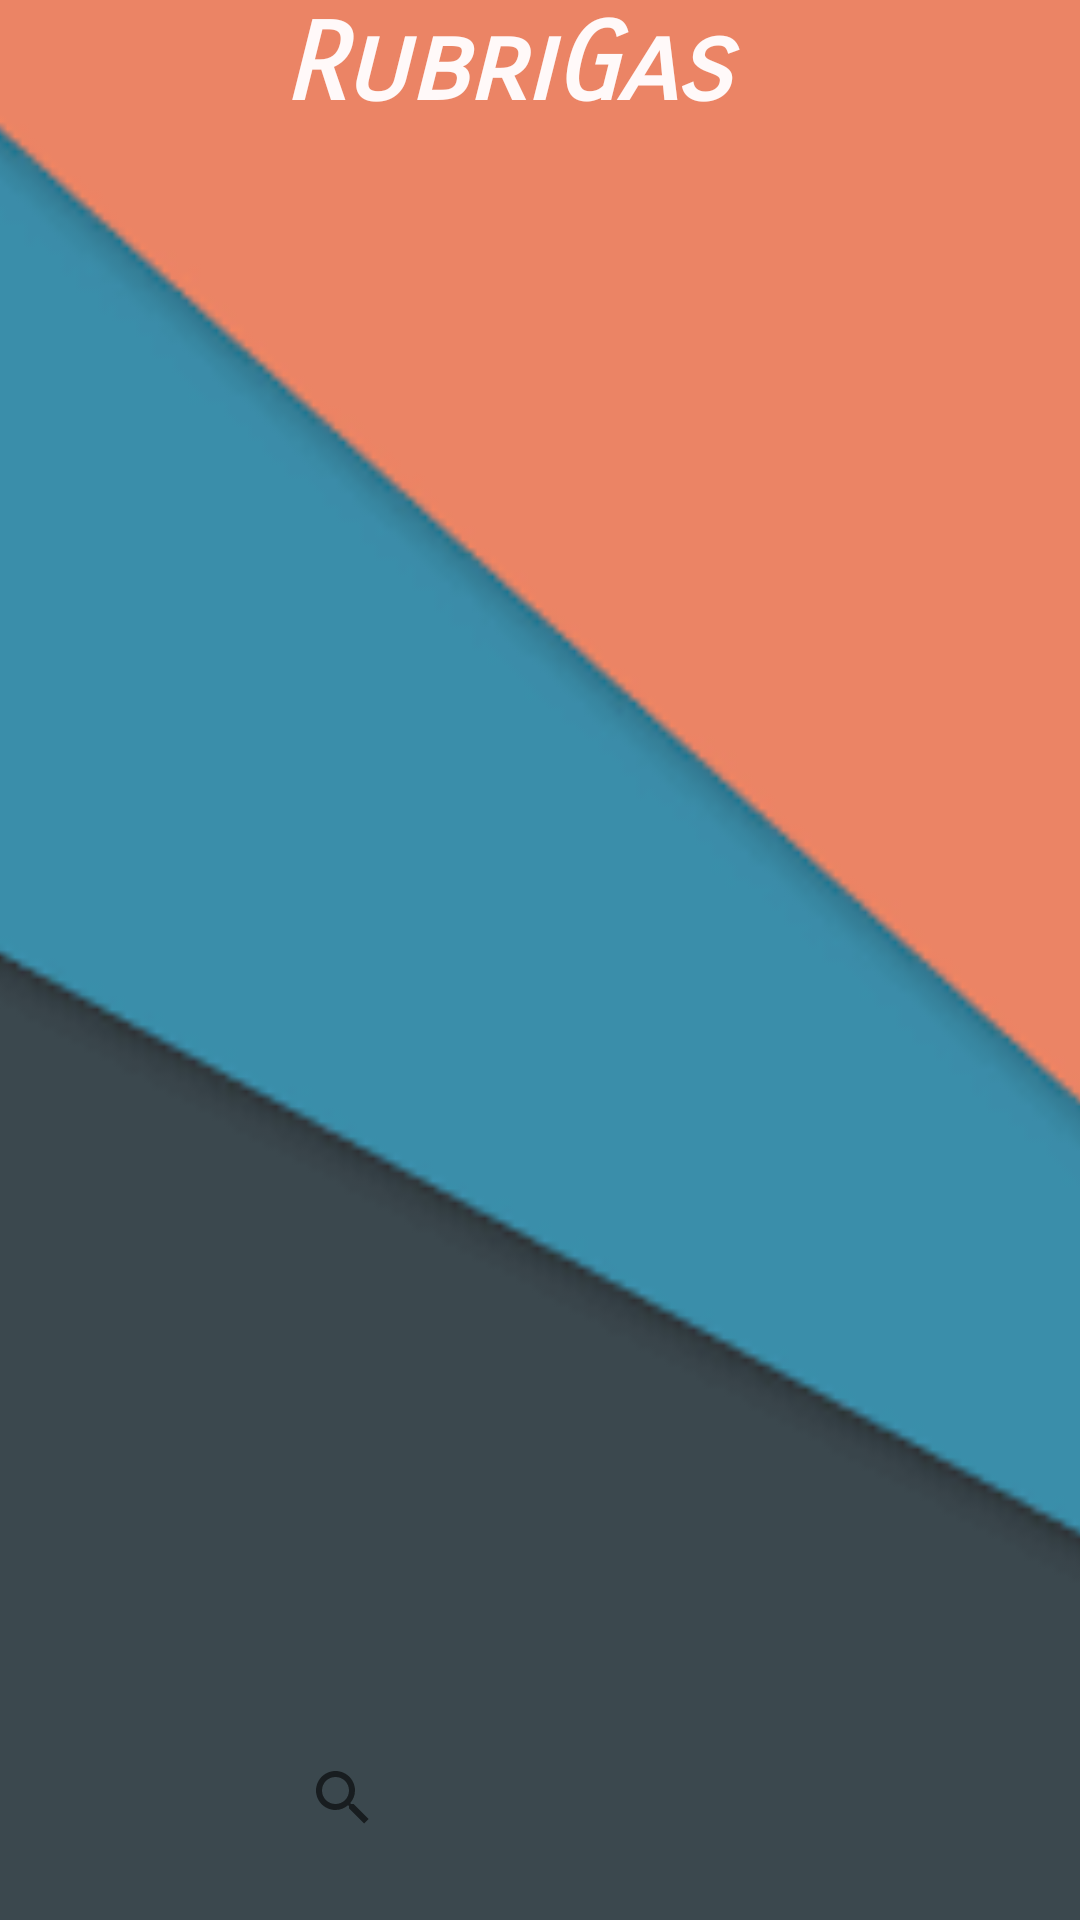

Write the Android layout XML for this screen, with the resource values it uses.
<!-- AndroidManifest.xml: application theme AppTheme -->
<!-- res/layout/rubrica.xml -->
<?xml version="1.0" encoding="utf-8"?>
<androidx.coordinatorlayout.widget.CoordinatorLayout xmlns:app="http://schemas.android.com/apk/res-auto"
    xmlns:tools="http://schemas.android.com/tools"
    android:id="@+id/coordinator"
    android:layout_width="match_parent"
    android:layout_height="match_parent"
    xmlns:android="http://schemas.android.com/apk/res/android">

    <androidx.constraintlayout.widget.ConstraintLayout
        android:id="@+id/constraintLayout"
        android:layout_width="match_parent"
        android:layout_height="match_parent"
        android:background="#000000">


        <ImageView
            android:id="@+id/imageView4"
            android:layout_width="462dp"
            android:layout_height="746dp"
            app:layout_constraintBottom_toBottomOf="parent"
            app:layout_constraintEnd_toEndOf="parent"
            app:layout_constraintStart_toStartOf="parent"
            app:layout_constraintTop_toTopOf="parent"
            app:srcCompat="@drawable/download" />

        <androidx.recyclerview.widget.RecyclerView
            android:id="@+id/recyclerViewRubrica"
            android:layout_width="match_parent"
            android:layout_height="577dp"
            android:background="@color/zxing_transparent"
            app:layout_constraintBottom_toBottomOf="@+id/linearLayout"
            app:layout_constraintEnd_toEndOf="parent"
            app:layout_constraintHorizontal_bias="0.0"
            app:layout_constraintStart_toStartOf="parent"
            app:layout_constraintTop_toTopOf="@+id/textView4"
            app:layout_constraintVertical_bias="0.493">

        </androidx.recyclerview.widget.RecyclerView>

        <TextView
            android:id="@+id/textView4"
            android:layout_width="170dp"
            android:layout_height="46dp"
            android:fontFamily="sans-serif-smallcaps"
            android:text="RubriGas"
            android:textColor="#FFF9F9"
            android:textSize="36sp"
            android:textStyle="bold|italic"
            app:layout_constraintBottom_toBottomOf="parent"
            app:layout_constraintEnd_toEndOf="parent"
            app:layout_constraintHorizontal_bias="0.497"
            app:layout_constraintStart_toStartOf="parent"
            app:layout_constraintTop_toTopOf="parent"
            app:layout_constraintVertical_bias="0.0" />

        <LinearLayout
            android:id="@+id/linearLayout"
            android:layout_width="404dp"
            android:layout_height="77dp"
            android:orientation="vertical"
            android:visibility="visible"
            app:layout_constraintBottom_toBottomOf="parent"
            app:layout_constraintEnd_toEndOf="parent"
            app:layout_constraintStart_toStartOf="parent"
            app:layout_constraintTop_toTopOf="@+id/textView4"
            app:layout_constraintVertical_bias="0.996">

            <androidx.constraintlayout.widget.ConstraintLayout
                android:layout_width="match_parent"
                android:layout_height="match_parent"
                android:visibility="visible">

                <SearchView
                    android:id="@+id/searchViewContatti"
                    android:layout_width="180dp"
                    android:layout_height="35dp"
                    android:layout_weight="1"
                    android:addStatesFromChildren="false"
                    android:gravity="center"
                    app:layout_constraintBottom_toBottomOf="parent"
                    app:layout_constraintEnd_toStartOf="@+id/imageViewAggiungiContatto"
                    app:layout_constraintHorizontal_bias="0.722"
                    app:layout_constraintStart_toStartOf="parent"
                    app:layout_constraintTop_toTopOf="parent">

                </SearchView>

                <ImageView
                    android:id="@+id/imageViewAggiungiContatto"
                    android:layout_width="53dp"
                    android:layout_height="56dp"
                    android:src="@drawable/contact"
                    app:layout_constraintBottom_toBottomOf="parent"
                    app:layout_constraintEnd_toEndOf="parent"
                    app:layout_constraintHorizontal_bias="0.954"
                    app:layout_constraintStart_toStartOf="parent"
                    app:layout_constraintTop_toTopOf="parent"
                    app:layout_constraintVertical_bias="0.476" />

            </androidx.constraintlayout.widget.ConstraintLayout>

        </LinearLayout>


    </androidx.constraintlayout.widget.ConstraintLayout>

</androidx.coordinatorlayout.widget.CoordinatorLayout>
<!-- resources referenced by this layout -->
<resources>
  <!-- drawable download: png bitmap (drawable, 2867 bytes) -->
  <style name="AppTheme" parent="Theme.MaterialComponents.DayNight.NoActionBar">
          
          <item name="colorPrimary">@color/oranGas</item>
          <item name="colorPrimaryDark">@color/oranGas</item>
          <item name="colorAccent">@color/oranGas</item>
      </style>
  <color name="oranGas">#eb8466</color>
</resources>
